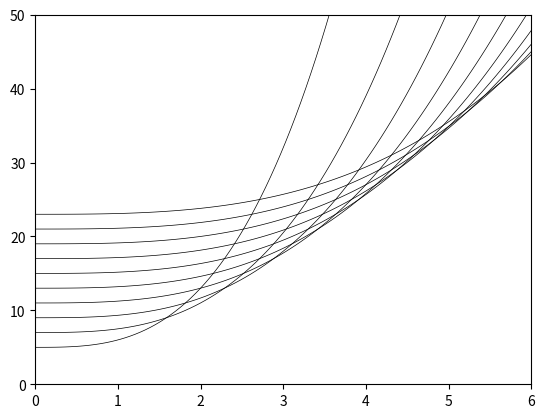

This chart was generated by the following Python code:
import numpy as np
import matplotlib.pyplot as plt


#A short-run cost function:C
def C(x, k):
    return  x**3 / (k+1) + 2 * k + 5
#make figure class and axis class
fig, ax = plt.subplots()

#linspace('minimam of x", "max of x", "dots")
x = np.linspace(0, 6, 100)

#grid range, axis(["min x", "max x", "min y", "max y"])
plt.axis([0, 6, 0, 50])

#generate y, n times
for k in range(10):
    y = C(x, k)

#indicate clours and linewidth for each (x, y)
    ax.plot(x, y, 'black', linewidth=0.5)

#show the graph
plt.show()